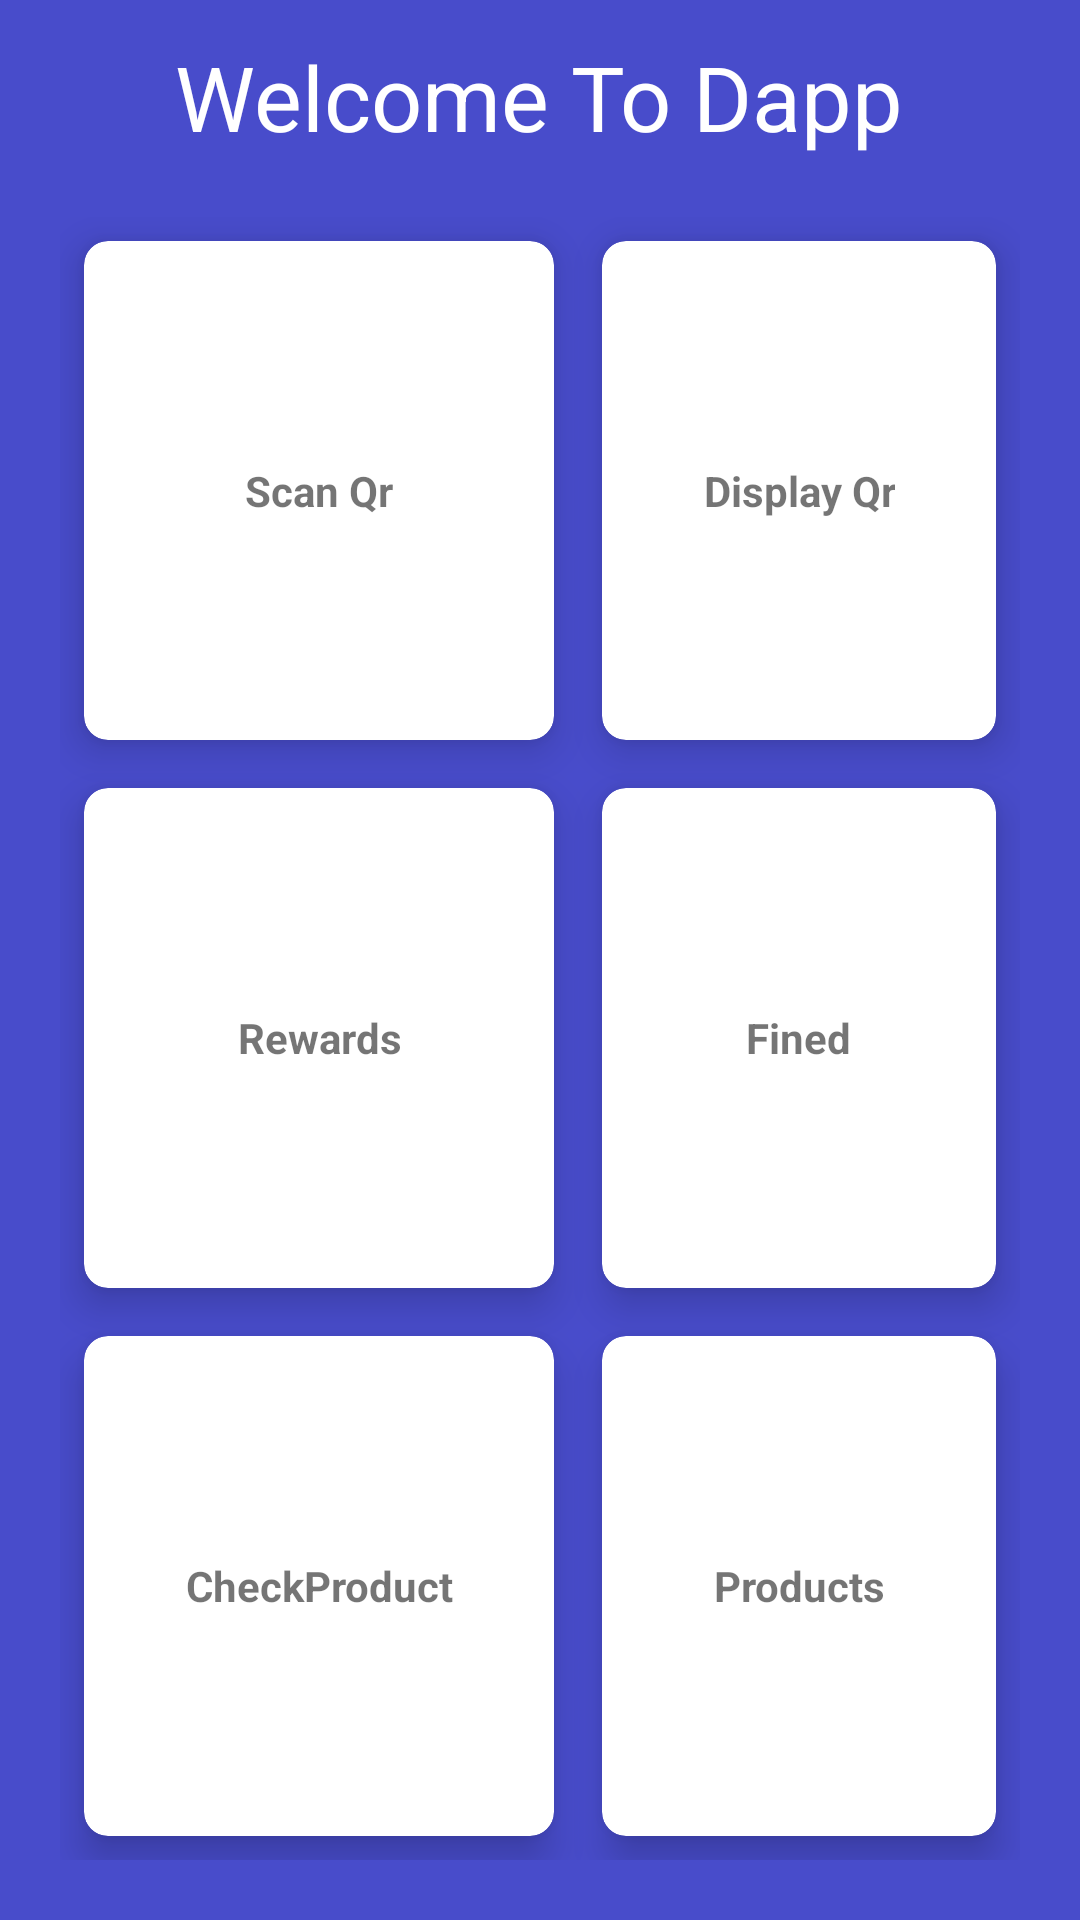

Here is an Android app screen rendered from its layout file. Give the layout XML and the strings, colors and styles it references.
<!-- AndroidManifest.xml: application theme Theme.Dapp -->
<!-- res/layout/activity_collector_dashboard.xml -->
<?xml version="1.0" encoding="utf-8"?>
<RelativeLayout xmlns:android="http://schemas.android.com/apk/res/android"
xmlns:app="http://schemas.android.com/apk/res-auto"
xmlns:tools="http://schemas.android.com/tools"
android:layout_width="match_parent"
android:background="#484CCB"
android:layout_height="match_parent"

tools:context=".collector_dashboard">

<TextView
    android:id="@+id/title_view"
    android:layout_width="wrap_content"
    android:layout_height="wrap_content"
    android:text="Welcome To Dapp"
    android:textColor="#fff"
    android:textSize="30dp"
    android:layout_centerHorizontal="true"
    android:layout_marginTop="12dp"
    />

<GridLayout
    android:layout_width="match_parent"
    android:layout_height="match_parent"
    android:layout_below="@+id/title_view"
    android:rowCount="3"
    android:columnCount="2"
    android:layout_margin="20dp"
    >

    <androidx.cardview.widget.CardView
        android:id="@+id/scanqr"
        android:onClick="collector_scanqr"
        android:layout_width="wrap_content"
        android:layout_height="wrap_content"
        android:layout_column="0"
        android:layout_row="0"
        android:layout_gravity="fill"
        android:layout_rowWeight="1"
        android:layout_columnWeight="1"
        android:layout_margin="8dp"
        app:cardCornerRadius="8dp"
        app:cardElevation="8dp"
        >
        <LinearLayout
            android:layout_width="wrap_content"
            android:layout_height="wrap_content"
            android:orientation="vertical"
            android:gravity="center"
            android:layout_gravity="center_horizontal|center_vertical">

            <TextView
                android:layout_width="wrap_content"
                android:layout_height="match_parent"
                android:layout_centerHorizontal="true"
                android:layout_gravity="center"
                android:text="Scan Qr"
                android:textAlignment="center"
                android:textStyle="bold" />
        </LinearLayout>
    </androidx.cardview.widget.CardView>

    <androidx.cardview.widget.CardView
        android:onClick="start_displayqr"
        android:layout_width="wrap_content"
        android:layout_height="wrap_content"
        android:layout_column="1"
        android:layout_row="0"
        android:layout_gravity="fill"
        android:layout_rowWeight="1"
        android:layout_columnWeight="1"
        app:cardCornerRadius="8dp"
        android:layout_margin="8dp"
        app:cardElevation="8dp"
        >
        <LinearLayout
            android:layout_width="wrap_content"
            android:layout_height="wrap_content"
            android:orientation="vertical"
            android:gravity="center"
            android:layout_gravity="center_horizontal|center_vertical">

            <TextView
                android:layout_width="wrap_content"
                android:layout_height="match_parent"
                android:layout_centerHorizontal="true"
                android:layout_gravity="center"
                android:text="Display Qr"
                android:textAlignment="center"
                android:textStyle="bold" />
        </LinearLayout>
    </androidx.cardview.widget.CardView>

    <androidx.cardview.widget.CardView
        android:id="@+id/collector_reward"
        android:layout_width="wrap_content"
        android:layout_height="wrap_content"
        android:layout_column="0"
        android:layout_row="1"
        android:layout_gravity="fill"
        android:layout_rowWeight="1"
        android:layout_columnWeight="1"
        android:layout_margin="8dp"
        app:cardCornerRadius="8dp"
        app:cardElevation="8dp"
        >
        <LinearLayout
            android:layout_width="wrap_content"
            android:layout_height="wrap_content"
            android:orientation="vertical"
            android:gravity="center"
            android:layout_gravity="center_horizontal|center_vertical">

            <TextView
                android:layout_width="wrap_content"
                android:layout_height="match_parent"
                android:layout_centerHorizontal="true"
                android:layout_gravity="center"
                android:text="Rewards"
                android:textAlignment="center"
                android:textStyle="bold" />
        </LinearLayout>
    </androidx.cardview.widget.CardView>
    <androidx.cardview.widget.CardView
        android:id="@+id/collector_fine"
        android:layout_width="wrap_content"
        android:layout_height="wrap_content"
        android:layout_column="1"
        android:layout_row="1"
        android:layout_gravity="fill"
        android:layout_rowWeight="1"
        android:layout_columnWeight="1"
        android:layout_margin="8dp"
        app:cardCornerRadius="8dp"
        app:cardElevation="8dp"
        >
        <LinearLayout
            android:layout_width="wrap_content"
            android:layout_height="wrap_content"
            android:orientation="vertical"
            android:gravity="center"
            android:layout_gravity="center_horizontal|center_vertical">

            <TextView
                android:layout_width="wrap_content"
                android:layout_height="match_parent"
                android:layout_centerHorizontal="true"
                android:layout_gravity="center"
                android:text="Fined"
                android:textAlignment="center"
                android:textStyle="bold" />
        </LinearLayout>
    </androidx.cardview.widget.CardView>

    <androidx.cardview.widget.CardView
        android:id="@+id/collector_checkproduct"
        android:layout_width="wrap_content"
        android:layout_height="wrap_content"
        android:layout_column="0"
        android:layout_row="2"
        android:layout_gravity="fill"
        android:layout_rowWeight="1"
        android:layout_columnWeight="1"
        android:layout_margin="8dp"
        app:cardCornerRadius="8dp"
        app:cardElevation="8dp"
        >
        <LinearLayout
            android:layout_width="wrap_content"
            android:layout_height="wrap_content"
            android:orientation="vertical"
            android:gravity="center"
            android:layout_gravity="center_horizontal|center_vertical">

            <TextView
                android:layout_width="wrap_content"
                android:layout_height="match_parent"
                android:layout_centerHorizontal="true"
                android:layout_gravity="center"
                android:text="CheckProduct"
                android:textAlignment="center"
                android:textStyle="bold" />
        </LinearLayout>
    </androidx.cardview.widget.CardView>
    <androidx.cardview.widget.CardView
        android:id="@+id/collector_products_info"
        android:layout_width="wrap_content"
        android:layout_height="wrap_content"
        android:layout_column="1"
        android:layout_row="2"
        android:layout_gravity="fill"
        android:layout_rowWeight="1"
        android:layout_columnWeight="1"
        android:layout_margin="8dp"
        app:cardCornerRadius="8dp"
        app:cardElevation="8dp"
        >
        <LinearLayout
            android:layout_width="wrap_content"
            android:layout_height="wrap_content"
            android:orientation="vertical"
            android:gravity="center"
            android:layout_gravity="center_horizontal|center_vertical">

            <TextView
                android:layout_width="wrap_content"
                android:layout_height="match_parent"
                android:layout_centerHorizontal="true"
                android:layout_gravity="center"
                android:text="Products"
                android:textAlignment="center"
                android:textStyle="bold" />
        </LinearLayout>
    </androidx.cardview.widget.CardView>
</GridLayout>
<ImageView
    android:id="@+id/imageView4"
    android:layout_width="43dp"
    android:onClick="login"
    android:layout_height="30dp"
    android:layout_alignParentTop="true"
    android:layout_alignParentEnd="true"
    android:layout_alignParentRight="true"
    android:layout_marginTop="18dp"
    android:layout_marginEnd="6dp"
    android:layout_marginRight="6dp"
    app:srcCompat="@drawable/logout" />
</RelativeLayout>
<!-- resources referenced by this layout -->
<resources>
  <style name="Theme.Dapp" parent="Theme.MaterialComponents.DayNight.NoActionBar">
          
          <item name="colorPrimary">@color/purple_500</item>
          <item name="colorPrimaryVariant">@color/purple_700</item>
          <item name="colorOnPrimary">@color/white</item>
          
          <item name="colorSecondary">@color/teal_200</item>
          <item name="colorSecondaryVariant">@color/teal_700</item>
          <item name="colorOnSecondary">@color/black</item>
          
          <item name="android:statusBarColor" tools:targetApi="l">?attr/colorPrimaryVariant</item>
          
      </style>
  <!-- not gathered from this repository: default colours our renderer supplied (Android Studio template values) -->
  <color name="purple_500">#FF6200EE</color>
  <color name="purple_700">#FF3700B3</color>
  <color name="teal_200">#FF03DAC5</color>
  <color name="teal_700">#FF018786</color>
  <color name="black">#FF000000</color>
  <color name="white">#FFFFFFFF</color>
</resources>
